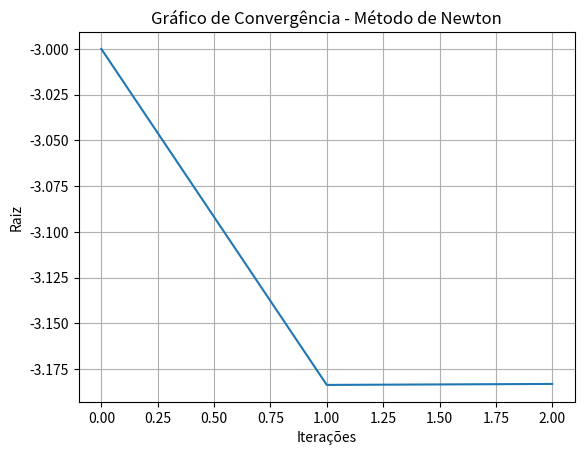

Write the Python code that produced this figure.
import math as m
from math import e
from matplotlib import pyplot

# tupla padrao de retorno (x, k, y, r)
    # x: houve erro no ciclo de iteracoes?
    # k: quantidade de iteracoes feitas
    # y: raiz x calculada
    # r: vetor de coordenadas para plotagem

def f(x):
    return m.sin(x) - (e ** x)

def fDeriv(x):
    return m.cos(x) - (e ** x)

# funcao de iteracao
def phi(x):
    return x - (f(x) / fDeriv(x))

def newton(phi, epsilon, maxIteracoes):
    x = -3
    k = 0

    coord = []
    coord.append((k, x))

    if(abs(f(x)) <= epsilon):
        return(False, k, x, coord)

    while k <= maxIteracoes:
        x = phi(x)
        k += 1

        coord.append((k, x))

        if(abs(f(x)) <= epsilon):
            return(False, k, x, coord)
    
    print("Numero maximo de interacoes alcancado")
    return(True, k, x, coord)

def imprimir_resultado(statusErro, raiz, nIteracoes):
    if(statusErro):
        print("Erro no método de Newton após %s iterações", nIteracoes)
    
    if(raiz != None):
        print("Método de Newton\nRaiz %s encontrada com %s iterações" % (raiz, nIteracoes))

def plotar(coordenadas):
    iterac = []
    valorRaiz = []

    for i in coordenadas:
        iterac.append(i[0]) #posição 0, k
        valorRaiz.append(i[1]) #posição 1, x
    
    fig, ax = pyplot.subplots()

    ax.set(xlabel='Iterações', ylabel='Raiz',
    title='Gráfico de Convergência - Método de Newton')
    ax.grid()
    pyplot.plot(iterac,valorRaiz)
    pyplot.show()

(haErro, iteracoes, raiz, coordenadas) = newton(phi, 0.0001, 50)

imprimir_resultado(haErro, raiz, iteracoes)
plotar(coordenadas)